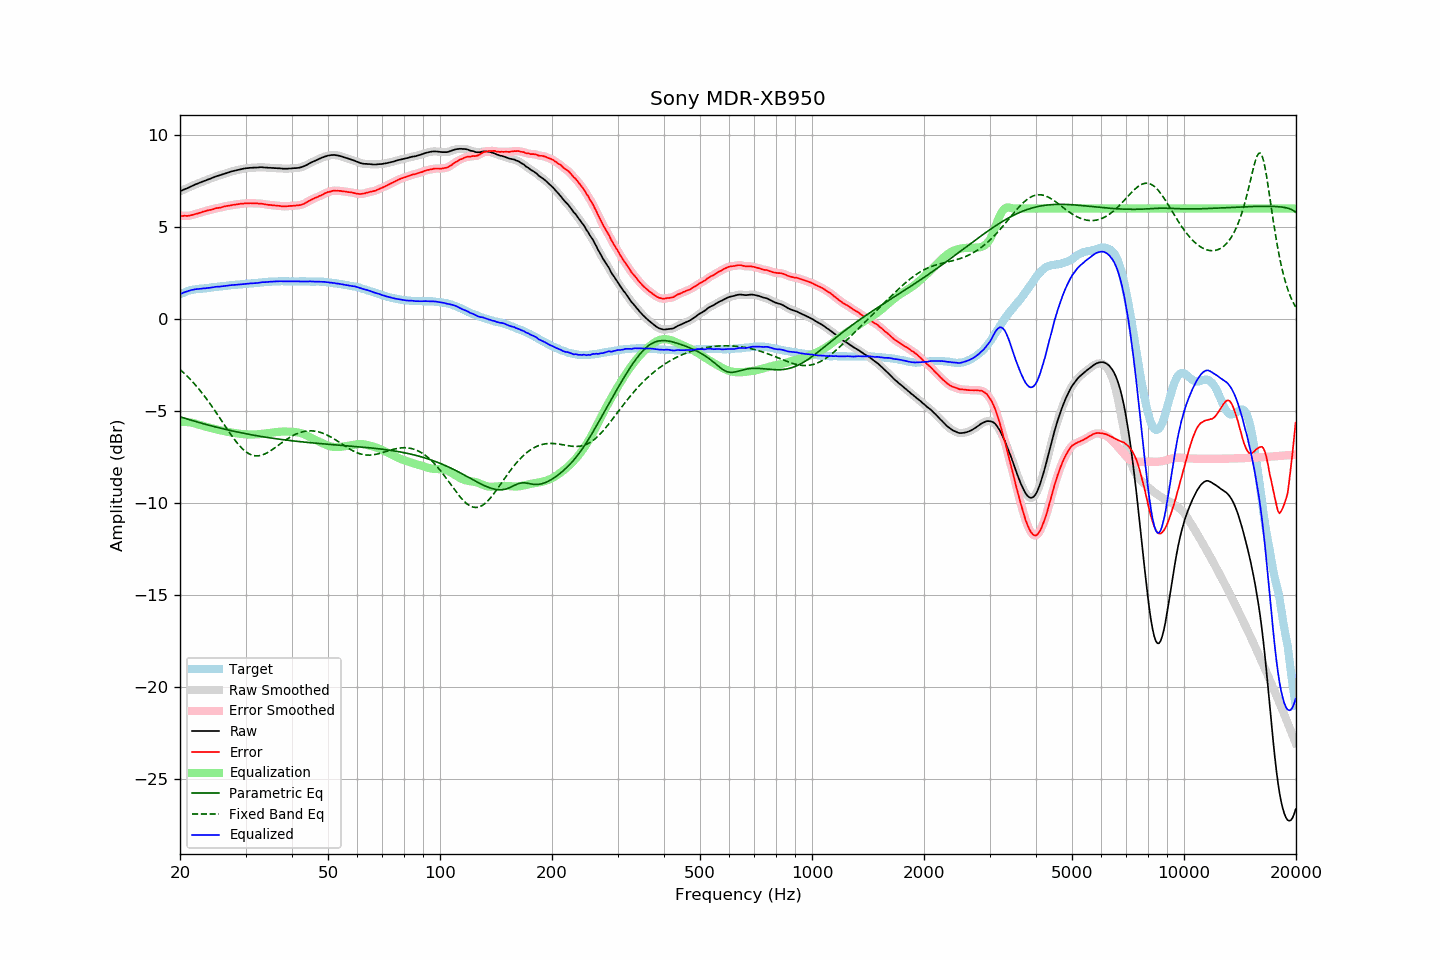

Data behind this chart, as committed beside it:
frequency, raw, error, smoothed, error_smoothed, equalization, parametric_eq, fixed_band_eq, equalized_raw, equalized_smoothed, target
20.00, 6.93, 5.59, 6.93, 5.59, -5.59, -5.32, -2.75, 1.34, 1.34, 1.34
20.20, 6.97, 5.59, 6.97, 5.59, -5.59, -5.34, -2.83, 1.38, 1.38, 1.38
20.40, 7.01, 5.59, 7.01, 5.59, -5.59, -5.37, -2.91, 1.42, 1.42, 1.42
20.61, 7.05, 5.60, 7.04, 5.59, -5.59, -5.40, -2.99, 1.45, 1.45, 1.44
20.81, 7.08, 5.59, 7.08, 5.59, -5.60, -5.43, -3.07, 1.48, 1.48, 1.49
21.02, 7.12, 5.59, 7.12, 5.60, -5.61, -5.45, -3.16, 1.51, 1.51, 1.53
21.23, 7.16, 5.61, 7.16, 5.61, -5.62, -5.48, -3.25, 1.54, 1.54, 1.54
21.44, 7.20, 5.63, 7.20, 5.63, -5.63, -5.51, -3.34, 1.56, 1.56, 1.56
21.66, 7.24, 5.65, 7.24, 5.66, -5.65, -5.53, -3.44, 1.58, 1.58, 1.58
21.87, 7.28, 5.68, 7.28, 5.68, -5.68, -5.56, -3.53, 1.60, 1.60, 1.59
22.09, 7.32, 5.70, 7.32, 5.70, -5.70, -5.58, -3.63, 1.62, 1.61, 1.61
22.31, 7.35, 5.72, 7.35, 5.73, -5.73, -5.61, -3.73, 1.62, 1.62, 1.62
22.54, 7.39, 5.75, 7.39, 5.75, -5.76, -5.63, -3.84, 1.63, 1.63, 1.63
22.76, 7.42, 5.78, 7.42, 5.78, -5.78, -5.66, -3.95, 1.64, 1.64, 1.64
22.99, 7.46, 5.82, 7.45, 5.81, -5.81, -5.68, -4.06, 1.65, 1.65, 1.64
23.22, 7.49, 5.84, 7.49, 5.84, -5.83, -5.71, -4.17, 1.66, 1.66, 1.65
23.45, 7.52, 5.86, 7.52, 5.86, -5.86, -5.73, -4.29, 1.66, 1.67, 1.66
23.69, 7.56, 5.89, 7.55, 5.88, -5.88, -5.75, -4.40, 1.68, 1.67, 1.67
23.92, 7.59, 5.91, 7.59, 5.90, -5.90, -5.78, -4.52, 1.68, 1.68, 1.68
24.16, 7.62, 5.92, 7.62, 5.92, -5.93, -5.80, -4.65, 1.69, 1.69, 1.70
24.40, 7.66, 5.94, 7.66, 5.94, -5.95, -5.82, -4.77, 1.71, 1.71, 1.72
24.65, 7.69, 5.97, 7.69, 5.97, -5.97, -5.85, -4.90, 1.72, 1.72, 1.72
24.89, 7.73, 6.00, 7.73, 6.00, -5.99, -5.87, -5.03, 1.74, 1.74, 1.73
25.14, 7.76, 6.02, 7.75, 6.01, -6.01, -5.89, -5.15, 1.75, 1.74, 1.74
25.39, 7.78, 6.03, 7.78, 6.03, -6.03, -5.91, -5.29, 1.75, 1.75, 1.75
25.65, 7.81, 6.04, 7.81, 6.05, -6.05, -5.93, -5.42, 1.76, 1.76, 1.77
25.91, 7.84, 6.07, 7.84, 6.07, -6.07, -5.96, -5.55, 1.77, 1.76, 1.77
26.16, 7.87, 6.09, 7.87, 6.09, -6.09, -5.98, -5.68, 1.78, 1.78, 1.78
26.43, 7.90, 6.11, 7.90, 6.11, -6.11, -6.00, -5.81, 1.79, 1.79, 1.79
26.69, 7.93, 6.13, 7.93, 6.13, -6.13, -6.02, -5.94, 1.80, 1.80, 1.80
26.96, 7.96, 6.14, 7.96, 6.14, -6.14, -6.04, -6.07, 1.81, 1.81, 1.81
27.23, 7.98, 6.15, 7.98, 6.16, -6.16, -6.06, -6.20, 1.82, 1.82, 1.82
27.50, 8.01, 6.17, 8.01, 6.17, -6.18, -6.08, -6.33, 1.83, 1.83, 1.83
27.77, 8.03, 6.20, 8.03, 6.19, -6.19, -6.10, -6.45, 1.84, 1.84, 1.83
28.05, 8.05, 6.20, 8.05, 6.20, -6.20, -6.11, -6.57, 1.84, 1.85, 1.85
28.33, 8.07, 6.22, 8.07, 6.21, -6.22, -6.13, -6.68, 1.85, 1.85, 1.85
28.62, 8.09, 6.23, 8.09, 6.23, -6.23, -6.15, -6.79, 1.86, 1.86, 1.86
28.90, 8.11, 6.24, 8.11, 6.24, -6.24, -6.17, -6.89, 1.87, 1.87, 1.87
29.19, 8.13, 6.26, 8.13, 6.25, -6.25, -6.19, -6.98, 1.88, 1.88, 1.87
29.48, 8.15, 6.25, 8.15, 6.26, -6.26, -6.21, -7.07, 1.89, 1.89, 1.90
29.78, 8.17, 6.27, 8.16, 6.27, -6.27, -6.22, -7.15, 1.90, 1.90, 1.90
30.08, 8.18, 6.27, 8.18, 6.27, -6.27, -6.24, -7.22, 1.90, 1.90, 1.91
30.38, 8.19, 6.28, 8.19, 6.28, -6.28, -6.26, -7.28, 1.91, 1.91, 1.90
30.68, 8.20, 6.27, 8.20, 6.28, -6.28, -6.27, -7.33, 1.92, 1.92, 1.92
30.99, 8.21, 6.29, 8.21, 6.28, -6.28, -6.29, -7.37, 1.93, 1.93, 1.92
31.30, 8.21, 6.28, 8.21, 6.28, -6.28, -6.30, -7.40, 1.93, 1.93, 1.93
31.61, 8.22, 6.28, 8.21, 6.28, -6.28, -6.32, -7.43, 1.94, 1.94, 1.94
31.93, 8.22, 6.27, 8.22, 6.27, -6.28, -6.34, -7.44, 1.94, 1.94, 1.95
32.24, 8.22, 6.27, 8.22, 6.27, -6.27, -6.35, -7.44, 1.95, 1.95, 1.95
32.57, 8.23, 6.26, 8.23, 6.27, -6.26, -6.37, -7.43, 1.96, 1.97, 1.97
32.89, 8.24, 6.26, 8.23, 6.26, -6.26, -6.38, -7.42, 1.98, 1.98, 1.97
33.22, 8.24, 6.26, 8.23, 6.25, -6.25, -6.40, -7.40, 1.99, 1.99, 1.98
33.55, 8.23, 6.24, 8.23, 6.24, -6.24, -6.41, -7.36, 1.99, 1.99, 1.99
33.89, 8.22, 6.22, 8.22, 6.22, -6.22, -6.42, -7.33, 1.99, 2.00, 2.00
34.23, 8.22, 6.21, 8.21, 6.21, -6.21, -6.44, -7.28, 2.01, 2.00, 2.01
34.57, 8.21, 6.19, 8.21, 6.20, -6.20, -6.45, -7.24, 2.01, 2.01, 2.02
34.92, 8.21, 6.19, 8.21, 6.19, -6.19, -6.46, -7.18, 2.02, 2.02, 2.01
35.27, 8.20, 6.18, 8.20, 6.18, -6.18, -6.48, -7.13, 2.02, 2.02, 2.02
35.62, 8.20, 6.17, 8.20, 6.17, -6.17, -6.49, -7.07, 2.03, 2.03, 2.03
35.97, 8.19, 6.16, 8.19, 6.16, -6.16, -6.50, -7.00, 2.03, 2.03, 2.03
... 635 more rows
